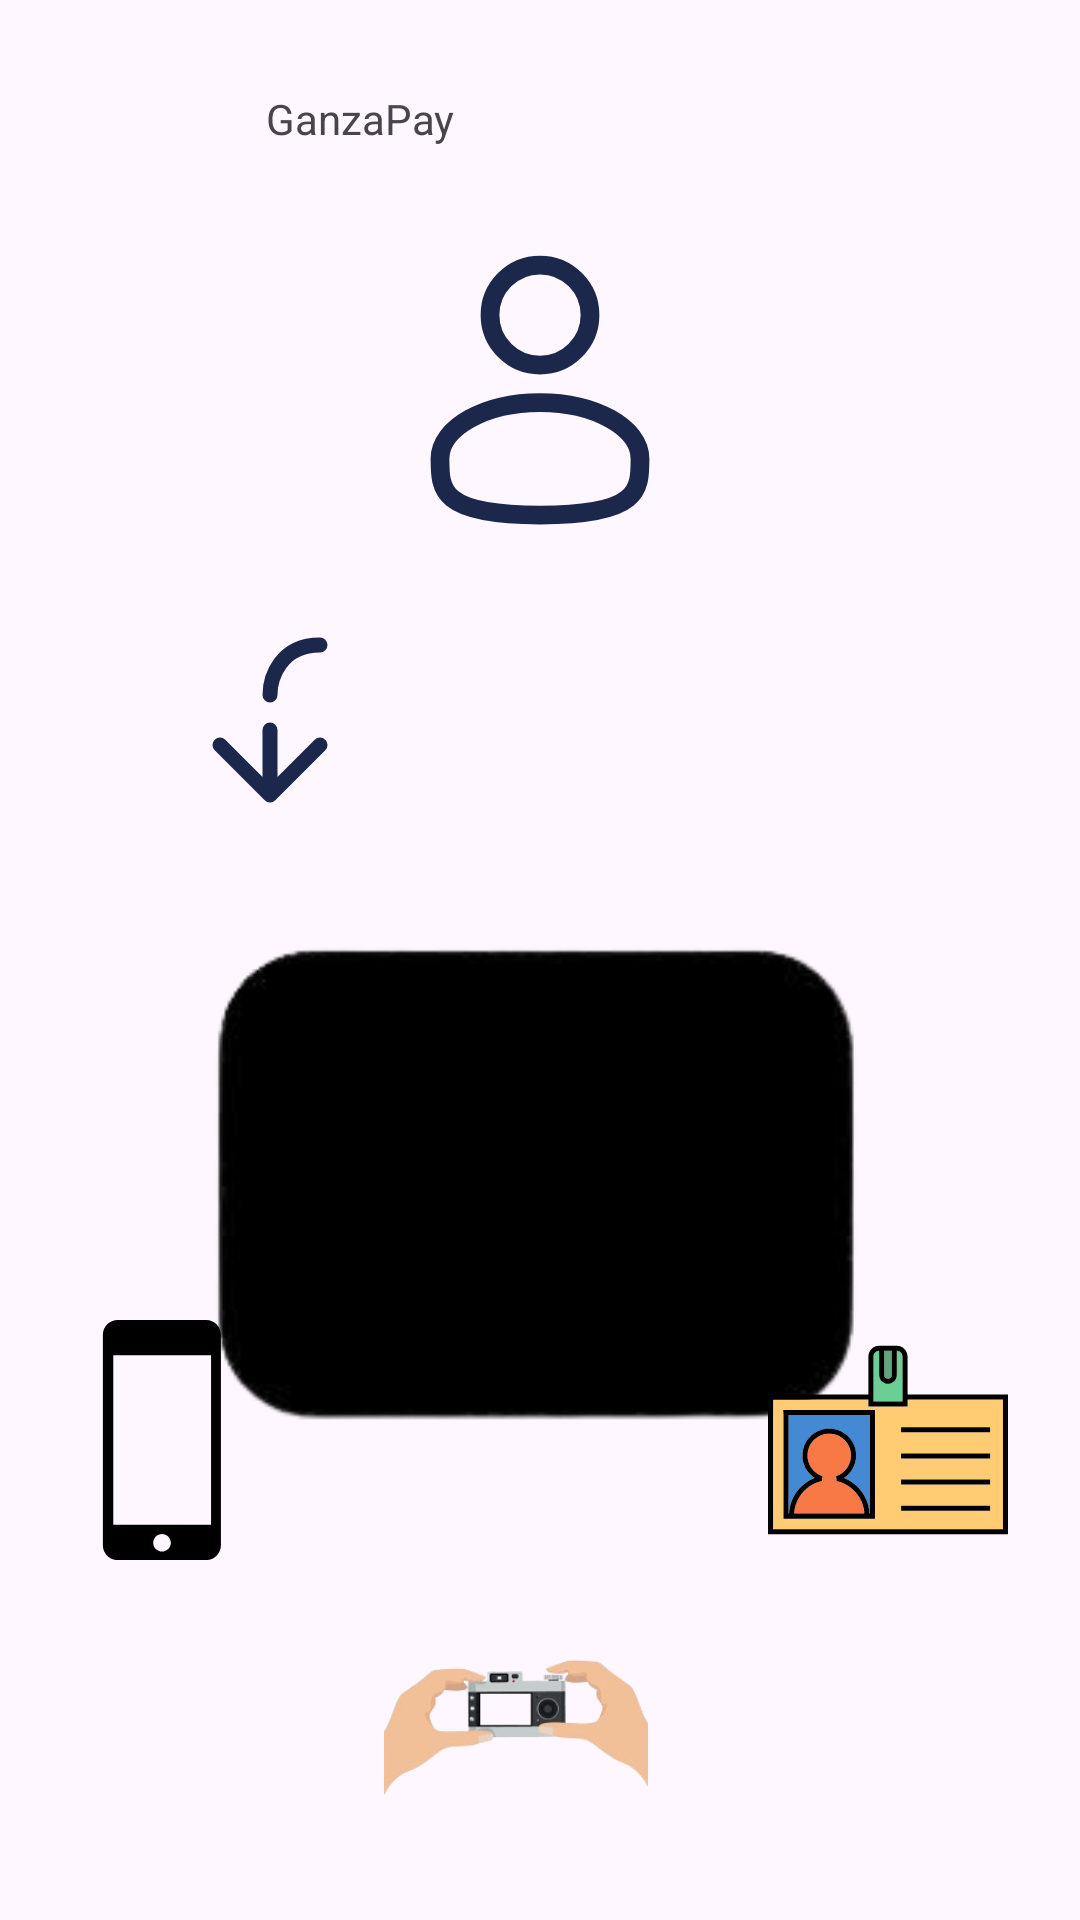

Write the Android layout XML for this screen, with the resource values it uses.
<!-- AndroidManifest.xml: application theme Theme.GanzaPay -->
<!-- res/layout/activity_main2.xml -->
<?xml version="1.0" encoding="utf-8"?>
<androidx.constraintlayout.widget.ConstraintLayout xmlns:android="http://schemas.android.com/apk/res/android"
    xmlns:app="http://schemas.android.com/apk/res-auto"
    xmlns:tools="http://schemas.android.com/tools"
    android:id="@+id/main"
    android:layout_width="match_parent"
    android:layout_height="match_parent"
    tools:context=".MainActivity2">

    <ImageView
        android:id="@+id/imageView3"
        android:layout_width="wrap_content"
        android:layout_height="wrap_content"
        android:layout_marginStart="32dp"
        android:layout_marginTop="80dp"
        android:layout_marginEnd="32dp"
        app:layout_constraintEnd_toEndOf="parent"
        app:layout_constraintStart_toStartOf="parent"
        app:layout_constraintTop_toTopOf="parent"
        app:srcCompat="@drawable/user_svg" />

    <ImageView
        android:id="@+id/imageView6"
        android:layout_width="wrap_content"
        android:layout_height="wrap_content"
        android:layout_marginStart="66dp"
        android:layout_marginTop="200dp"
        app:layout_constraintEnd_toStartOf="@+id/imageView3"
        app:layout_constraintHorizontal_bias="1.0"
        app:layout_constraintStart_toStartOf="parent"
        app:layout_constraintTop_toTopOf="parent"
        app:srcCompat="@drawable/arrow_to_down_right_svgrepo_com" />

    <ImageView
        android:id="@+id/imageView8"
        android:layout_width="258dp"
        android:layout_height="232dp"
        android:layout_marginStart="32dp"
        android:layout_marginEnd="32dp"
        app:layout_constraintEnd_toEndOf="parent"
        app:layout_constraintHorizontal_bias="0.494"
        app:layout_constraintStart_toStartOf="parent"
        app:layout_constraintTop_toBottomOf="@+id/imageView6"
        app:srcCompat="@drawable/rectangle" />

    <ImageView
        android:id="@+id/imageView9"
        android:layout_width="wrap_content"
        android:layout_height="wrap_content"
        android:layout_marginStart="39dp"
        android:layout_marginEnd="292dp"
        android:layout_marginBottom="120dp"
        app:layout_constraintBottom_toBottomOf="parent"
        app:layout_constraintEnd_toEndOf="parent"
        app:layout_constraintStart_toStartOf="parent"
        app:srcCompat="@drawable/smart_phone_gadget_device_phone_svg" />

    <ImageView
        android:id="@+id/imageView10"
        android:layout_width="126dp"
        android:layout_height="88dp"
        android:layout_marginStart="16dp"
        android:layout_marginTop="24dp"
        android:layout_marginEnd="126dp"
        app:layout_constraintEnd_toEndOf="parent"
        app:layout_constraintHorizontal_bias="0.458"
        app:layout_constraintStart_toEndOf="@+id/imageView9"
        app:layout_constraintTop_toBottomOf="@+id/imageView8"
        app:srcCompat="@drawable/camera" />

    <ImageView
        android:id="@+id/imageView11"
        android:layout_width="wrap_content"
        android:layout_height="wrap_content"
        android:layout_marginStart="32dp"
        android:layout_marginEnd="35dp"
        android:layout_marginBottom="120dp"
        app:layout_constraintBottom_toBottomOf="parent"
        app:layout_constraintEnd_toEndOf="parent"
        app:layout_constraintStart_toEndOf="@+id/imageView10"
        app:srcCompat="@drawable/id_card_svg" />

    <ImageView
        android:id="@+id/imageView12"
        android:layout_width="wrap_content"
        android:layout_height="wrap_content"
        android:layout_marginStart="32dp"
        android:layout_marginTop="32dp"
        android:layout_marginEnd="32dp"
        android:layout_marginBottom="25dp"
        app:layout_constraintBottom_toBottomOf="parent"
        app:layout_constraintEnd_toEndOf="parent"
        app:layout_constraintStart_toStartOf="parent"
        app:layout_constraintTop_toBottomOf="@+id/imageView10"
        app:srcCompat="@drawable/camera_svg" />

    <ImageView
        android:id="@+id/imageView13"
        android:layout_width="85dp"
        android:layout_height="54dp"
        android:layout_marginTop="16dp"
        android:layout_marginEnd="9dp"
        app:layout_constraintEnd_toStartOf="@+id/imageView3"
        app:layout_constraintStart_toStartOf="parent"
        app:layout_constraintTop_toTopOf="parent"
        app:srcCompat="@drawable/ganzalogo" />

    <TextView
        android:id="@+id/textView"
        android:layout_width="wrap_content"
        android:layout_height="wrap_content"
        android:layout_marginTop="30dp"
        android:layout_marginEnd="223dp"
        android:text="GanzaPay"
        app:layout_constraintEnd_toEndOf="parent"
        app:layout_constraintStart_toEndOf="@+id/imageView13"
        app:layout_constraintTop_toTopOf="parent" />

</androidx.constraintlayout.widget.ConstraintLayout>
<!-- resources referenced by this layout -->
<resources>
  <!-- drawable arrow_to_down_right_svgrepo_com (drawable) -->
  <vector xmlns:android="http://schemas.android.com/apk/res/android" android:height="80dp" android:viewportHeight="24" android:viewportWidth="24" android:width="80dp">
        
      <path android:fillColor="#00000000" android:pathData="M12,19.5L7,14.5M12,19.5L17,14.5M12,19.5L12,13M12,9.5C12,7.833 13,4.5 17,4.5" android:strokeColor="#1C274C" android:strokeLineCap="round" android:strokeLineJoin="round" android:strokeWidth="1.5"/>
      
  </vector>
  <!-- drawable camera: png bitmap (drawable, 22926 bytes) -->
  <!-- drawable camera_svg: vector/xml drawable (drawable, 4636 chars, omitted) -->
  <!-- drawable id_card_svg: vector/xml drawable (drawable, 3107 chars, omitted) -->
  <!-- drawable rectangle: png bitmap (drawable, 9285 bytes) -->
  <!-- drawable smart_phone_gadget_device_phone_svg (drawable) -->
  <vector xmlns:android="http://schemas.android.com/apk/res/android" android:height="80dp" android:viewportHeight="256" android:viewportWidth="256" android:width="80dp">
        
      <path android:fillColor="#000000" android:pathData="M176.3,0H81.9C73.1,0 66,7.1 66,15.9v224.3c0,8.8 7.1,15.9 15.9,15.9H176c8.8,0 15.9,-7.1 15.9,-15.9V15.9C191.9,7.1 184.8,0 176.3,0zM129.1,247c-5.1,0 -9.4,-4.3 -9.4,-9.4c0,-5.1 4.3,-9.4 9.4,-9.4c5.1,0 9.4,4.3 9.4,9.4C138.5,242.7 134.2,247 129.1,247zM181.1,218.3h-104V37.5h104.3v180.8H181.1z"/>
      
  </vector>
  <!-- drawable user_svg (drawable) -->
  <vector xmlns:android="http://schemas.android.com/apk/res/android" android:height="100dp" android:viewportHeight="24" android:viewportWidth="24" android:width="100dp">
        
      <path android:fillColor="#00000000" android:pathData="M12,6m-4,0a4,4 0,1 1,8 0a4,4 0,1 1,-8 0" android:strokeColor="#1C274C" android:strokeWidth="1.5"/>
        
      <path android:fillColor="#00000000" android:pathData="M20,17.5C20,19.985 20,22 12,22C4,22 4,19.985 4,17.5C4,15.015 7.582,13 12,13C16.418,13 20,15.015 20,17.5Z" android:strokeColor="#1C274C" android:strokeWidth="1.5"/>
      
  </vector>
  <style name="Theme.GanzaPay" parent="Base.Theme.GanzaPay" />
  <style name="Base.Theme.GanzaPay" parent="Theme.Material3.DayNight.NoActionBar">
          
          
      </style>
</resources>
